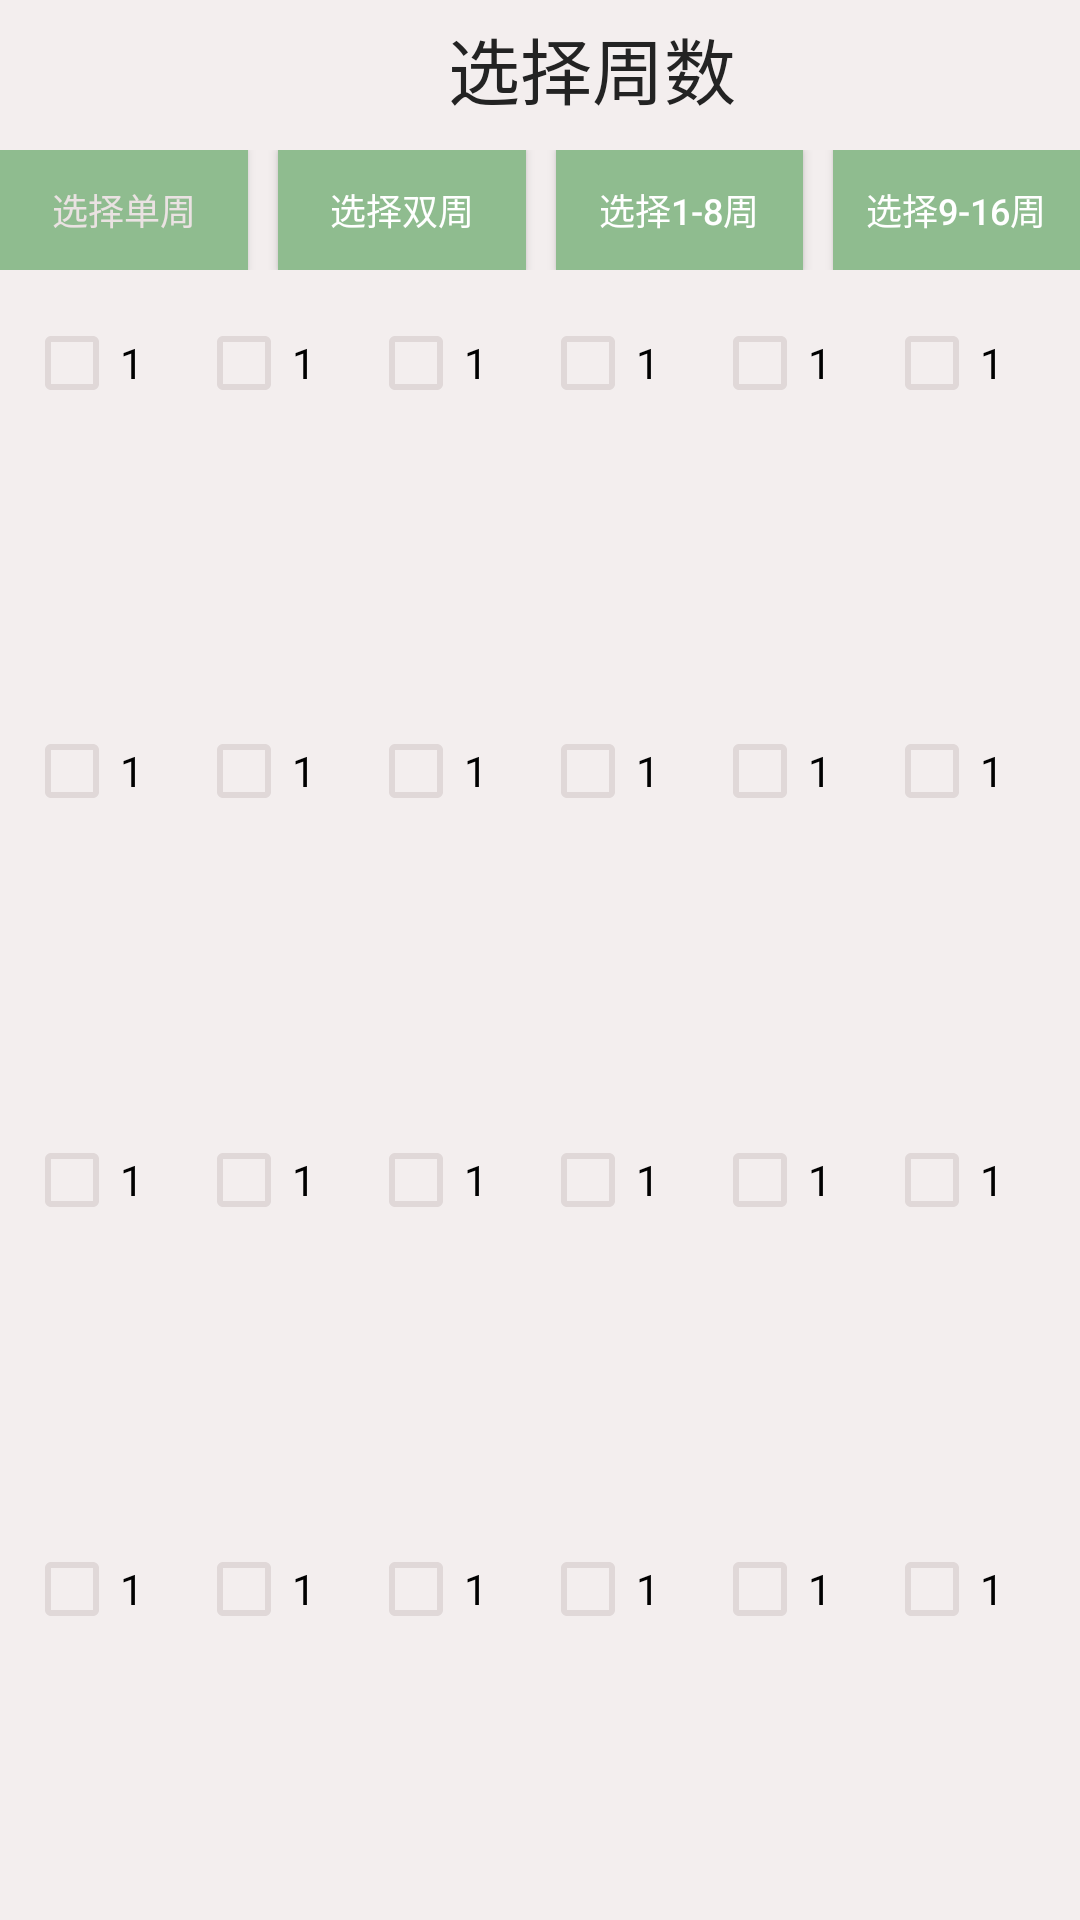

Reconstruct the res/layout file that produces this screen, plus the resources it refers to.
<!-- AndroidManifest.xml: application theme Theme.MySduTools -->
<!-- res/layout/pickweek.xml -->
<?xml version="1.0" encoding="utf-8"?>
<LinearLayout xmlns:android="http://schemas.android.com/apk/res/android"
    android:layout_width="match_parent"
    android:layout_height="match_parent"
    android:background="@color/allbackgroundcolor"
    android:orientation="vertical">


    <LinearLayout
        android:layout_width="match_parent"
        android:layout_height="wrap_content"
        android:gravity="center_horizontal"
        android:layout_gravity="center_horizontal">

        <ImageView
            android:layout_width="30dp"
            android:layout_height="30dp"
            android:layout_gravity="center_vertical"
            android:background="@drawable/ic_baseline_info_24" />

        <TextView
            android:layout_width="wrap_content"
            android:layout_height="wrap_content"
            android:gravity="center_horizontal"
            android:paddingTop="5dp"
            android:paddingLeft="5dp"
            android:paddingBottom="5dp"
            android:text="选择周数"
            android:textColor="#232323"
            android:textSize="24sp" />
    </LinearLayout>

    <TableLayout
        android:layout_width="match_parent"
        android:layout_height="50dp"
        android:paddingTop="5dp"
        android:paddingBottom="5dp">

        <TableRow>

            <androidx.appcompat.widget.AppCompatButton
                android:id="@+id/ChoseSingleWeek"
                android:layout_width="wrap_content"
                android:layout_height="40dp"

                android:layout_weight="1"
                android:background="@color/choseweekbackgroundcolor"
                android:text="选择单周"
                android:textColor="@color/optionTextColor"
                android:textSize="12sp" />

            <androidx.appcompat.widget.AppCompatButton
                android:id="@+id/ChoseDoubleWeek"
                android:layout_width="wrap_content"
                android:layout_height="40dp"
                android:layout_marginLeft="10dp"
                android:layout_weight="1"
                android:background="@color/darkseagreen"
                android:text="选择双周"
                android:textColor="@color/white"
                android:textSize="12sp" />

            <androidx.appcompat.widget.AppCompatButton
                android:id="@+id/Chose_1_8_Week"
                android:layout_width="wrap_content"
                android:layout_height="40dp"
                android:layout_marginLeft="10dp"
                android:layout_weight="1"
                android:background="@color/darkseagreen"
                android:text="选择1-8周"
                android:textColor="@color/white"
                android:textSize="12sp" />

            <androidx.appcompat.widget.AppCompatButton
                android:id="@+id/Chose_9_16_Week"
                android:layout_width="wrap_content"
                android:layout_height="40dp"
                android:layout_marginLeft="10dp"

                android:layout_weight="1"
                android:background="@color/darkseagreen"
                android:text="选择9-16周"
                android:textColor="@color/white"
                android:textSize="12sp" />
        </TableRow>
    </TableLayout>

    <TableLayout
        android:layout_width="match_parent"
        android:layout_height="match_parent"
        android:paddingLeft="3dp"
        android:paddingRight="3dp">

        <TableRow
            android:id="@+id/NewClassWeekList_1"
            android:layout_marginLeft="5dp"
            android:layout_marginTop="10dp"
            android:layout_marginRight="5dp"
            android:layout_weight="1">

            <androidx.appcompat.widget.AppCompatCheckBox
                android:layout_width="wrap_content"
                android:layout_height="wrap_content"
                android:layout_weight="1"
                android:text="1"
                android:theme="@style/MyCheckBox" />

            <androidx.appcompat.widget.AppCompatCheckBox
                android:layout_width="wrap_content"
                android:layout_height="wrap_content"
                android:layout_weight="1"
                android:text="1"
                android:theme="@style/MyCheckBox" />


            <androidx.appcompat.widget.AppCompatCheckBox
                android:layout_width="wrap_content"
                android:layout_height="wrap_content"
                android:layout_weight="1"
                android:text="1"
                android:theme="@style/MyCheckBox" />

            <androidx.appcompat.widget.AppCompatCheckBox
                android:layout_width="wrap_content"
                android:layout_height="wrap_content"
                android:layout_weight="1"
                android:text="1"
                android:theme="@style/MyCheckBox" />

            <androidx.appcompat.widget.AppCompatCheckBox
                android:layout_width="wrap_content"
                android:layout_height="wrap_content"
                android:layout_weight="1"
                android:text="1"
                android:theme="@style/MyCheckBox" />

            <androidx.appcompat.widget.AppCompatCheckBox
                android:layout_width="wrap_content"
                android:layout_height="wrap_content"
                android:layout_weight="1"
                android:text="1"
                android:theme="@style/MyCheckBox" />


        </TableRow>

        <TableRow
            android:id="@+id/NewClassWeekList_2"
            android:layout_marginLeft="5dp"
            android:layout_marginTop="10dp"
            android:layout_marginRight="5dp"
            android:layout_weight="1">

            <androidx.appcompat.widget.AppCompatCheckBox
                android:layout_width="wrap_content"
                android:layout_height="wrap_content"
                android:layout_weight="1"
                android:text="1"
                android:theme="@style/MyCheckBox" />

            <androidx.appcompat.widget.AppCompatCheckBox
                android:layout_width="wrap_content"
                android:layout_height="wrap_content"
                android:layout_weight="1"

                android:text="1"
                android:theme="@style/MyCheckBox" />

            <androidx.appcompat.widget.AppCompatCheckBox
                android:layout_width="wrap_content"
                android:layout_height="wrap_content"
                android:layout_weight="1"
                android:text="1"
                android:theme="@style/MyCheckBox" />

            <androidx.appcompat.widget.AppCompatCheckBox
                android:layout_width="wrap_content"
                android:layout_height="wrap_content"
                android:layout_weight="1"
                android:text="1"
                android:theme="@style/MyCheckBox" />

            <androidx.appcompat.widget.AppCompatCheckBox
                android:layout_width="wrap_content"
                android:layout_height="wrap_content"
                android:layout_weight="1"
                android:text="1"
                android:theme="@style/MyCheckBox" />

            <androidx.appcompat.widget.AppCompatCheckBox
                android:layout_width="wrap_content"
                android:layout_height="wrap_content"
                android:layout_weight="1"
                android:text="1"
                android:theme="@style/MyCheckBox" />

        </TableRow>

        <TableRow
            android:id="@+id/NewClassWeekList_3"
            android:layout_marginLeft="5dp"
            android:layout_marginTop="10dp"
            android:layout_marginRight="5dp"
            android:layout_weight="1">

            <androidx.appcompat.widget.AppCompatCheckBox
                android:layout_width="wrap_content"
                android:layout_height="wrap_content"
                android:layout_weight="1"
                android:text="1"
                android:theme="@style/MyCheckBox" />

            <androidx.appcompat.widget.AppCompatCheckBox
                android:layout_width="wrap_content"
                android:layout_height="wrap_content"
                android:layout_weight="1"
                android:text="1"
                android:theme="@style/MyCheckBox" />

            <androidx.appcompat.widget.AppCompatCheckBox
                android:layout_width="wrap_content"
                android:layout_height="wrap_content"
                android:layout_weight="1"
                android:text="1"
                android:theme="@style/MyCheckBox" />

            <androidx.appcompat.widget.AppCompatCheckBox
                android:layout_width="wrap_content"
                android:layout_height="wrap_content"
                android:layout_weight="1"
                android:text="1"
                android:theme="@style/MyCheckBox" />

            <androidx.appcompat.widget.AppCompatCheckBox
                android:layout_width="wrap_content"
                android:layout_height="wrap_content"
                android:layout_weight="1"
                android:text="1"
                android:theme="@style/MyCheckBox" />

            <androidx.appcompat.widget.AppCompatCheckBox
                android:layout_width="wrap_content"
                android:layout_height="wrap_content"
                android:layout_weight="1"
                android:text="1"
                android:theme="@style/MyCheckBox" />


        </TableRow>

        <TableRow
            android:id="@+id/NewClassWeekList_4"
            android:layout_marginLeft="5dp"
            android:layout_marginTop="10dp"
            android:layout_marginRight="5dp"
            android:layout_weight="1">

            <androidx.appcompat.widget.AppCompatCheckBox
                android:layout_width="wrap_content"
                android:layout_height="wrap_content"
                android:layout_weight="1"
                android:text="1"
                android:theme="@style/MyCheckBox" />

            <androidx.appcompat.widget.AppCompatCheckBox
                android:layout_width="wrap_content"
                android:layout_height="wrap_content"
                android:layout_weight="1"
                android:text="1"
                android:theme="@style/MyCheckBox" />

            <androidx.appcompat.widget.AppCompatCheckBox
                android:layout_width="wrap_content"
                android:layout_height="wrap_content"
                android:layout_weight="1"
                android:text="1"
                android:theme="@style/MyCheckBox" />

            <androidx.appcompat.widget.AppCompatCheckBox
                android:layout_width="wrap_content"
                android:layout_height="wrap_content"
                android:layout_weight="1"
                android:text="1"
                android:theme="@style/MyCheckBox" />

            <androidx.appcompat.widget.AppCompatCheckBox
                android:layout_width="wrap_content"
                android:layout_height="wrap_content"
                android:layout_weight="1"
                android:text="1"
                android:theme="@style/MyCheckBox" />

            <androidx.appcompat.widget.AppCompatCheckBox
                android:layout_width="wrap_content"
                android:layout_height="wrap_content"
                android:layout_weight="1"
                android:text="1"
                android:theme="@style/MyCheckBox" />

        </TableRow>
    </TableLayout>
</LinearLayout>
<!-- resources referenced by this layout -->
<resources>
  <color name="allbackgroundcolor">#F3EEEE</color>
  <color name="choseweekbackgroundcolor">#8fbc8f</color>
  <color name="darkseagreen">#8fbc8f</color>
  <color name="optionTextColor">#EAE2E2</color>
  <color name="white">#FFFFFFFF</color>
  <style name="MyCheckBox" parent="Theme.AppCompat.Light">
          <item name="colorControlNormal">@color/gray</item>
          <item name="colorControlActivated">#4CBDBD</item>
      </style>
  <style name="Theme.MySduTools" parent="Theme.MaterialComponents.DayNight.NoActionBar.Bridge">
          
          <item name="colorPrimary">@color/cadetblue</item>
          <item name="colorPrimaryVariant">@color/cornflowerblue</item>
          <item name="colorOnPrimary">@color/white</item>
          
          <item name="colorSecondary">@color/teal_200</item>
          <item name="colorSecondaryVariant">@color/teal_700</item>
          <item name="colorOnSecondary">@color/black</item>
          
          <item name="android:statusBarColor" tools:targetApi="l">?attr/colorPrimaryVariant</item>
          
      </style>
  <color name="gray">#E0D8D8</color>
  <color name="cadetblue">#5f9ea0</color>
  <color name="cornflowerblue">#6999F0</color>
  <color name="teal_200">#FF03DAC5</color>
  <color name="teal_700">#FF018786</color>
  <color name="black">#000000</color>
</resources>
